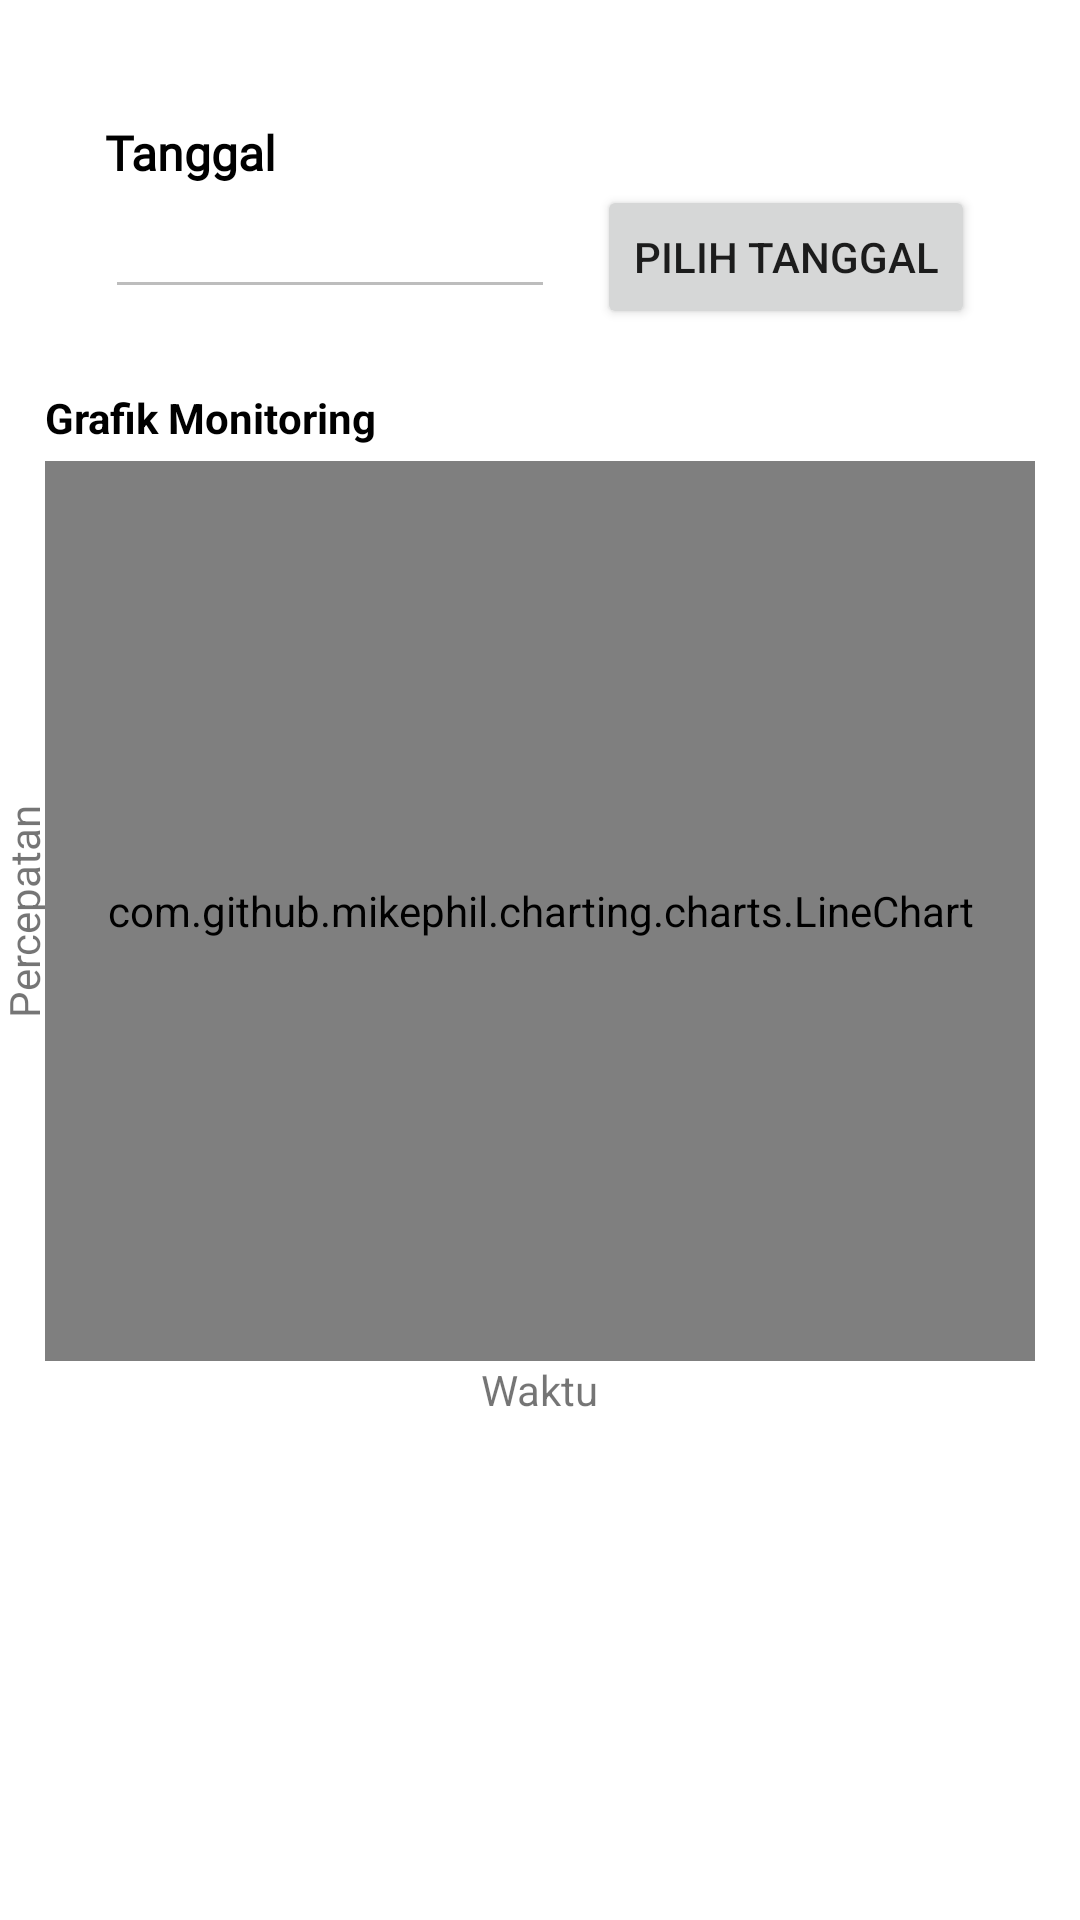

Produce the Android XML layout that renders to this screen, including the resource entries it uses.
<!-- AndroidManifest.xml: application theme Theme.FafiqueDriving -->
<!-- res/layout/fragment_monitoring.xml -->
<?xml version="1.0" encoding="utf-8"?>
<androidx.constraintlayout.widget.ConstraintLayout xmlns:android="http://schemas.android.com/apk/res/android"
    xmlns:app="http://schemas.android.com/apk/res-auto"
    xmlns:tools="http://schemas.android.com/tools"
    android:layout_width="match_parent"
    android:layout_height="match_parent"
    tools:context=".ui.monitoring.MonitoringFragment">

    <LinearLayout
        android:id="@+id/view"
        android:layout_width="wrap_content"
        android:layout_height="wrap_content"
        android:orientation="vertical"
        android:layout_marginTop="40dp"
        app:layout_constraintEnd_toEndOf="parent"
        app:layout_constraintStart_toStartOf="parent"
        app:layout_constraintTop_toTopOf="parent">
        <TextView
            android:id="@+id/title_tanggal"
            android:layout_width="wrap_content"
            android:layout_height="wrap_content"
            android:text="Tanggal"
            android:fontFamily="@font/inter"
            android:textColor="@color/black"
            android:textSize="16sp"
            android:textStyle="bold" />
        <LinearLayout
            android:id="@+id/tanggal"
            android:layout_width="wrap_content"
            android:layout_height="wrap_content">

            <EditText
                android:id="@+id/tanggal_show"
                android:layout_width="150dp"
                android:layout_height="wrap_content"
                android:enabled="false" />

            <Button
                android:id="@+id/datePickerButton"
                android:layout_width="wrap_content"
                android:layout_height="wrap_content"
                android:layout_marginStart="14dp"
                android:text="Pilih Tanggal" />
        </LinearLayout>
    </LinearLayout>

    <TextView
        android:id="@+id/title_grafik"
        android:layout_width="wrap_content"
        android:layout_height="wrap_content"
        android:layout_marginTop="20dp"
        android:text="@string/grafik_monitoring"
        android:textColor="@color/black"
        android:textStyle="bold"
        app:layout_constraintStart_toStartOf="@+id/lineChart"
        app:layout_constraintTop_toBottomOf="@+id/view" />

    <TextView
        android:id="@+id/ylabel"
        android:layout_width="wrap_content"
        android:layout_height="wrap_content"
        android:rotation="270"
        android:text="Percepatan"
        app:layout_constraintBottom_toBottomOf="@+id/lineChart"
        app:layout_constraintEnd_toStartOf="@+id/lineChart"
        app:layout_constraintStart_toStartOf="parent"
        app:layout_constraintTop_toTopOf="@+id/lineChart" />
    <TextView
        android:id="@+id/xlabel"
        android:layout_width="wrap_content"
        android:layout_height="wrap_content"
        android:text="Waktu"
        app:layout_constraintEnd_toEndOf="@+id/lineChart"
        app:layout_constraintStart_toStartOf="@+id/lineChart"
        app:layout_constraintTop_toBottomOf="@+id/lineChart" />
    <com.github.mikephil.charting.charts.LineChart
        android:id="@+id/lineChart"
        android:layout_width="match_parent"
        android:layout_height="300dp"
        android:layout_marginStart="15dp"
        android:layout_marginTop="5dp"
        android:layout_marginEnd="15dp"
        app:layout_constraintEnd_toEndOf="parent"
        app:layout_constraintHorizontal_bias="0.0"
        app:layout_constraintStart_toStartOf="parent"
        app:layout_constraintTop_toBottomOf="@+id/title_grafik" />


</androidx.constraintlayout.widget.ConstraintLayout>
<!-- resources referenced by this layout -->
<resources>
  <color name="black">#FF000000</color>
  <string name="grafik_monitoring">Grafik Monitoring</string>
  <style name="Theme.FafiqueDriving" parent="Theme.MaterialComponents.DayNight.DarkActionBar">
          
          <item name="colorPrimary">@color/warna_base_gelap</item>
          <item name="colorPrimaryVariant">@color/purple_700</item>
          <item name="colorOnPrimary">@color/white</item>
          
          <item name="colorSecondary">@color/teal_200</item>
          <item name="colorSecondaryVariant">@color/teal_700</item>
          <item name="colorOnSecondary">@color/black</item>
          
          <item name="android:statusBarColor">?attr/colorPrimaryVariant</item>
          
      </style>
  <color name="warna_base_gelap">#11999E</color>
  <color name="purple_700">#FF3700B3</color>
  <color name="white">#FFFFFFFF</color>
  <color name="teal_200">#FF03DAC5</color>
  <color name="teal_700">#FF018786</color>
</resources>
